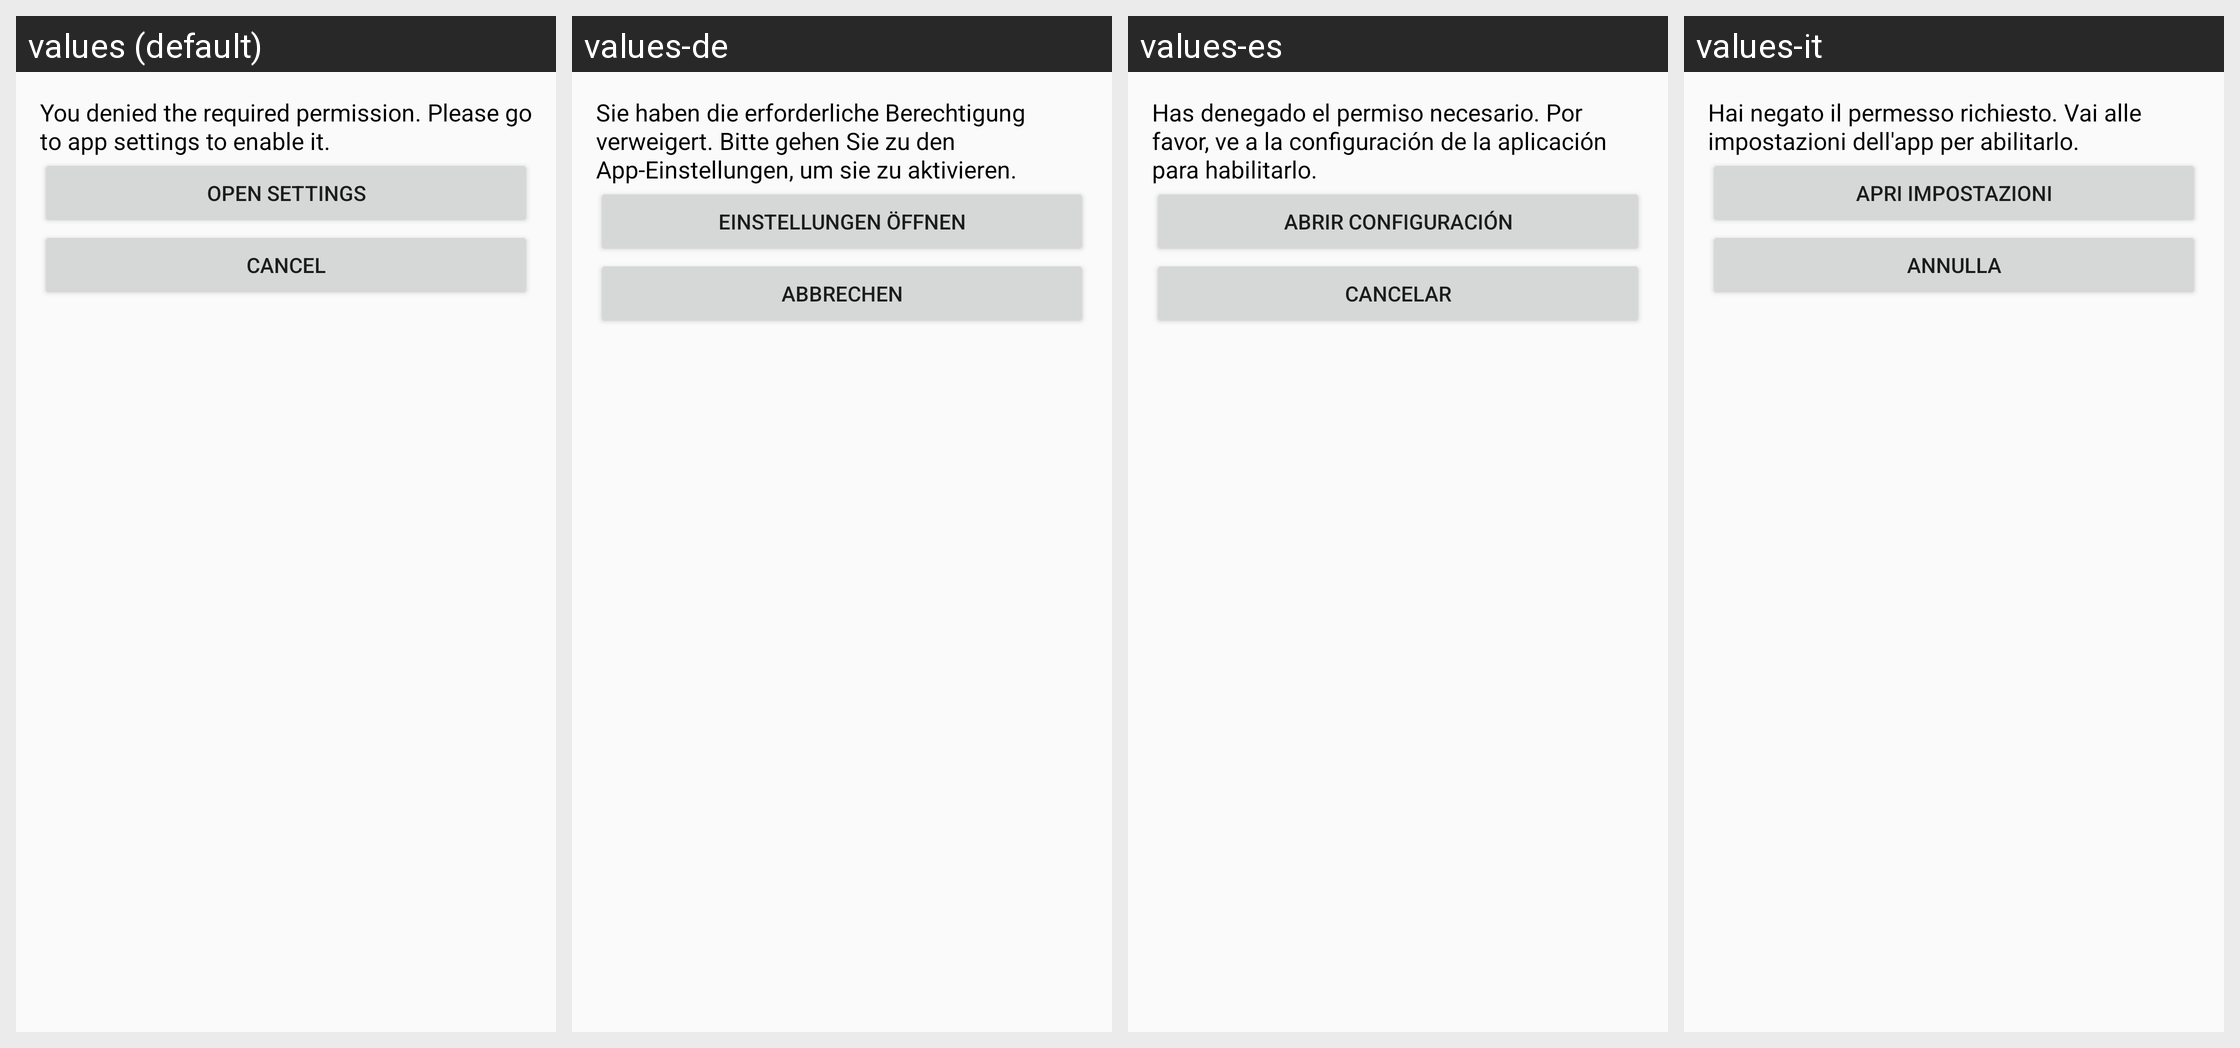

The same Android screen rendered under several of its app's locales, left to right. List the strings drawn on it with the default value and each locale's translation.
Android screen res/layout/custom_dialog_open_settings.xml rendered under 4 locales, left to right: values (default), values-de, values-es, values-it. Device: Nexus 5 (rendered at 1080×1920; each locale shown at half size, 540×960, under a caption strip naming it); theme Theme.SpeechToTextApp.
Other locales in the repository, not shown: values-ar, values-fr, values-hi, values-ru.
Strings drawn on this screen, with the default value and each locale's value (text and hints the layout hard-codes, and strings that could not be matched under every locale, appear in the picture but are not listed):

you_denied_the_required_permission_please_go_to_app_settings_to_enable_it
  values: You denied the required permission. Please go to app settings to enable it.
  values-de: Sie haben die erforderliche Berechtigung verweigert. Bitte gehen Sie zu den App-Einstellungen, um sie zu aktivieren.
  values-es: Has denegado el permiso necesario. Por favor, ve a la configuración de la aplicación para habilitarlo.
  values-it: Hai negato il permesso richiesto. Vai alle impostazioni dell'app per abilitarlo.

open_settings
  values: Open Settings
  values-de: Einstellungen öffnen
  values-es: Abrir Configuración
  values-it: Apri Impostazioni

cancel
  values: Cancel
  values-de: Abbrechen
  values-es: Cancelar
  values-it: Annulla
